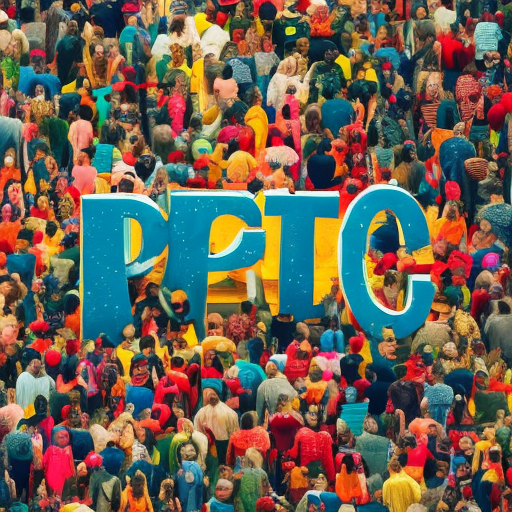
Generation parameters embedded in this image by AUTOMATIC1111 Stable Diffusion web UI or a fork of it (Forge, ...) (PNG 'parameters' text chunk):
person
Steps: 50, Sampler: DDIM, CFG scale: 7, Seed: 2863398789, Size: 512x512, Model hash: 81761151, Batch size: 5, Batch pos: 4